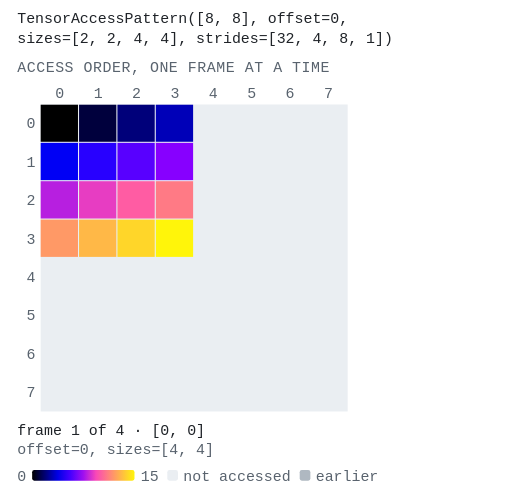
t = 0.00 s
t = 0.80 s: frame unchanged from t = 0.00 s, image omitted
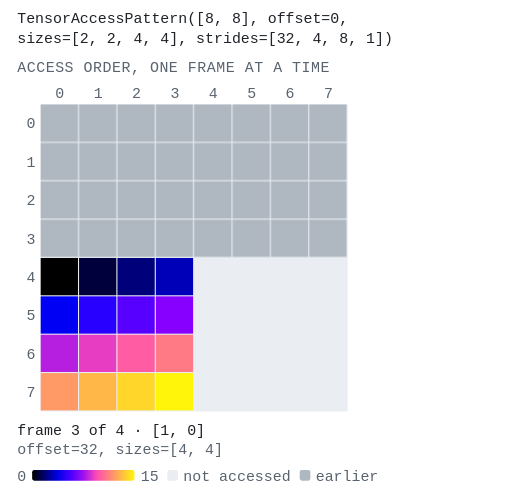
t = 1.60 s
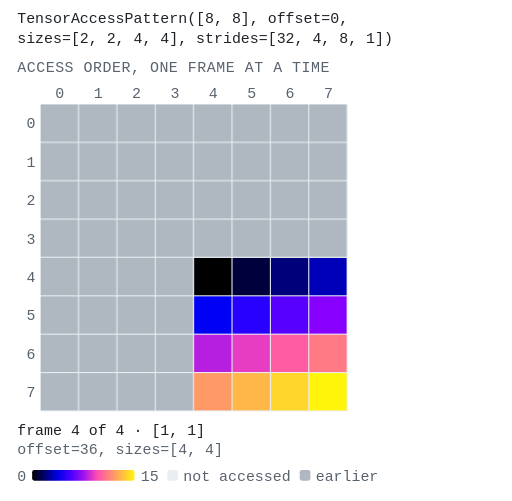
t = 2.40 s
t = 3.00 s: frame unchanged from t = 2.40 s, image omitted
t = 4.20 s: frame unchanged from t = 2.40 s, image omitted

The animated SVG that drew these frames (rendered in a browser with its animation timeline set to each time). Animation: 7 CSS @keyframes rules; one cycle of 4.80 s, repeats indefinitely.

<svg xmlns="http://www.w3.org/2000/svg" viewBox="0 0 480 470" width="480" height="470" role="img" aria-label="Animation of TensorAccessPattern([8, 8], offset=0, sizes=[2, 2, 4, 4], strides=[32, 4, 8, 1]), 4 frames, one per index of its first 2 dimension(s)." font-family="ui-monospace, SFMono-Regular, Menlo, Consolas, monospace" font-size="14"><title>Animation of TensorAccessPattern([8, 8], offset=0, sizes=[2, 2, 4, 4], strides=[32, 4, 8, 1]), 4 frames, one per index of its first 2 dimension(s).</title><defs><marker id="ah" viewBox="0 0 6 6" refX="5" refY="3" markerWidth="5" markerHeight="5" orient="auto"><path d="M0 0L6 3L0 6z" fill="#1f2328"/></marker></defs><rect width="480" height="470" fill="#ffffff"/><style>.f,.g{opacity:0;animation-duration:4.80s;animation-iteration-count:infinite;animation-timing-function:step-end}@keyframes f0{0%{opacity:0}0.000%{opacity:1}16.667%{opacity:0}}.f0{animation-name:f0}@keyframes g0{0%{opacity:0}16.667%{opacity:1}}.g0{animation-name:g0}@keyframes f1{0%{opacity:0}16.667%{opacity:1}33.333%{opacity:0}}.f1{animation-name:f1}@keyframes g1{0%{opacity:0}33.333%{opacity:1}}.g1{animation-name:g1}@keyframes f2{0%{opacity:0}33.333%{opacity:1}50.000%{opacity:0}}.f2{animation-name:f2}@keyframes g2{0%{opacity:0}50.000%{opacity:1}}.g2{animation-name:g2}@keyframes f3{0%{opacity:0}50.000%{opacity:1}100.000%{opacity:1}}.f3{animation-name:f3}@media (prefers-reduced-motion: reduce){.f,.g{animation:none;opacity:0}.g,.f3{opacity:1}}</style><text x="16" y="22" fill="#1f2328">TensorAccessPattern([8, 8], offset=0,</text><text x="16" y="40" fill="#1f2328">sizes=[2, 2, 4, 4], strides=[32, 4, 8, 1])</text><text x="16" y="68" fill="#59636e" letter-spacing="0.5">ACCESS ORDER, ONE FRAME AT A TIME</text><g class="tick" fill="#59636e"><text x="56.0" y="92.0" text-anchor="middle">0</text><text x="92.0" y="92.0" text-anchor="middle">1</text><text x="128.0" y="92.0" text-anchor="middle">2</text><text x="164.0" y="92.0" text-anchor="middle">3</text><text x="200.0" y="92.0" text-anchor="middle">4</text><text x="236.0" y="92.0" text-anchor="middle">5</text><text x="272.0" y="92.0" text-anchor="middle">6</text><text x="308.0" y="92.0" text-anchor="middle">7</text><text x="33.0" y="120.5" text-anchor="end">0</text><text x="33.0" y="156.5" text-anchor="end">1</text><text x="33.0" y="192.5" text-anchor="end">2</text><text x="33.0" y="228.5" text-anchor="end">3</text><text x="33.0" y="264.5" text-anchor="end">4</text><text x="33.0" y="300.5" text-anchor="end">5</text><text x="33.0" y="336.5" text-anchor="end">6</text><text x="33.0" y="372.5" text-anchor="end">7</text></g><rect x="38.0" y="98.0" width="288.0" height="288.0" fill="#eaeef2"/><g class="g g0"><rect x="38.0" y="98.0" width="35.0" height="35.0" fill="#afb8c1"/><rect x="74.0" y="98.0" width="35.0" height="35.0" fill="#afb8c1"/><rect x="110.0" y="98.0" width="35.0" height="35.0" fill="#afb8c1"/><rect x="146.0" y="98.0" width="35.0" height="35.0" fill="#afb8c1"/><rect x="38.0" y="134.0" width="35.0" height="35.0" fill="#afb8c1"/><rect x="74.0" y="134.0" width="35.0" height="35.0" fill="#afb8c1"/><rect x="110.0" y="134.0" width="35.0" height="35.0" fill="#afb8c1"/><rect x="146.0" y="134.0" width="35.0" height="35.0" fill="#afb8c1"/><rect x="38.0" y="170.0" width="35.0" height="35.0" fill="#afb8c1"/><rect x="74.0" y="170.0" width="35.0" height="35.0" fill="#afb8c1"/><rect x="110.0" y="170.0" width="35.0" height="35.0" fill="#afb8c1"/><rect x="146.0" y="170.0" width="35.0" height="35.0" fill="#afb8c1"/><rect x="38.0" y="206.0" width="35.0" height="35.0" fill="#afb8c1"/><rect x="74.0" y="206.0" width="35.0" height="35.0" fill="#afb8c1"/><rect x="110.0" y="206.0" width="35.0" height="35.0" fill="#afb8c1"/><rect x="146.0" y="206.0" width="35.0" height="35.0" fill="#afb8c1"/></g><g class="f f0"><g><rect x="38.0" y="98.0" width="35.0" height="35.0" fill="#000000"/><rect x="74.0" y="98.0" width="35.0" height="35.0" fill="#00003d"/><rect x="110.0" y="98.0" width="35.0" height="35.0" fill="#00007a"/><rect x="146.0" y="98.0" width="35.0" height="35.0" fill="#0000b8"/><rect x="38.0" y="134.0" width="35.0" height="35.0" fill="#0000f5"/><rect x="74.0" y="134.0" width="35.0" height="35.0" fill="#2800ff"/><rect x="110.0" y="134.0" width="35.0" height="35.0" fill="#5800ff"/><rect x="146.0" y="134.0" width="35.0" height="35.0" fill="#8700ff"/><rect x="38.0" y="170.0" width="35.0" height="35.0" fill="#b71fe0"/><rect x="74.0" y="170.0" width="35.0" height="35.0" fill="#e73dc2"/><rect x="110.0" y="170.0" width="35.0" height="35.0" fill="#ff5ca3"/><rect x="146.0" y="170.0" width="35.0" height="35.0" fill="#ff7a85"/><rect x="38.0" y="206.0" width="35.0" height="35.0" fill="#ff9966"/><rect x="74.0" y="206.0" width="35.0" height="35.0" fill="#ffb847"/><rect x="110.0" y="206.0" width="35.0" height="35.0" fill="#ffd629"/><rect x="146.0" y="206.0" width="35.0" height="35.0" fill="#fff50a"/></g><text x="16" y="408" fill="#1f2328">frame 1 of 4 · [0, 0]</text><text x="16" y="426" fill="#59636e">offset=0, sizes=[4, 4]</text></g><g class="g g1"><rect x="182.0" y="98.0" width="35.0" height="35.0" fill="#afb8c1"/><rect x="218.0" y="98.0" width="35.0" height="35.0" fill="#afb8c1"/><rect x="254.0" y="98.0" width="35.0" height="35.0" fill="#afb8c1"/><rect x="290.0" y="98.0" width="35.0" height="35.0" fill="#afb8c1"/><rect x="182.0" y="134.0" width="35.0" height="35.0" fill="#afb8c1"/><rect x="218.0" y="134.0" width="35.0" height="35.0" fill="#afb8c1"/><rect x="254.0" y="134.0" width="35.0" height="35.0" fill="#afb8c1"/><rect x="290.0" y="134.0" width="35.0" height="35.0" fill="#afb8c1"/><rect x="182.0" y="170.0" width="35.0" height="35.0" fill="#afb8c1"/><rect x="218.0" y="170.0" width="35.0" height="35.0" fill="#afb8c1"/><rect x="254.0" y="170.0" width="35.0" height="35.0" fill="#afb8c1"/><rect x="290.0" y="170.0" width="35.0" height="35.0" fill="#afb8c1"/><rect x="182.0" y="206.0" width="35.0" height="35.0" fill="#afb8c1"/><rect x="218.0" y="206.0" width="35.0" height="35.0" fill="#afb8c1"/><rect x="254.0" y="206.0" width="35.0" height="35.0" fill="#afb8c1"/><rect x="290.0" y="206.0" width="35.0" height="35.0" fill="#afb8c1"/></g><g class="f f1"><g><rect x="182.0" y="98.0" width="35.0" height="35.0" fill="#000000"/><rect x="218.0" y="98.0" width="35.0" height="35.0" fill="#00003d"/><rect x="254.0" y="98.0" width="35.0" height="35.0" fill="#00007a"/><rect x="290.0" y="98.0" width="35.0" height="35.0" fill="#0000b8"/><rect x="182.0" y="134.0" width="35.0" height="35.0" fill="#0000f5"/><rect x="218.0" y="134.0" width="35.0" height="35.0" fill="#2800ff"/><rect x="254.0" y="134.0" width="35.0" height="35.0" fill="#5800ff"/><rect x="290.0" y="134.0" width="35.0" height="35.0" fill="#8700ff"/><rect x="182.0" y="170.0" width="35.0" height="35.0" fill="#b71fe0"/><rect x="218.0" y="170.0" width="35.0" height="35.0" fill="#e73dc2"/><rect x="254.0" y="170.0" width="35.0" height="35.0" fill="#ff5ca3"/><rect x="290.0" y="170.0" width="35.0" height="35.0" fill="#ff7a85"/><rect x="182.0" y="206.0" width="35.0" height="35.0" fill="#ff9966"/><rect x="218.0" y="206.0" width="35.0" height="35.0" fill="#ffb847"/><rect x="254.0" y="206.0" width="35.0" height="35.0" fill="#ffd629"/><rect x="290.0" y="206.0" width="35.0" height="35.0" fill="#fff50a"/></g><text x="16" y="408" fill="#1f2328">frame 2 of 4 · [0, 1]</text><text x="16" y="426" fill="#59636e">offset=4, sizes=[4, 4]</text></g><g class="g g2"><rect x="38.0" y="242.0" width="35.0" height="35.0" fill="#afb8c1"/><rect x="74.0" y="242.0" width="35.0" height="35.0" fill="#afb8c1"/><rect x="110.0" y="242.0" width="35.0" height="35.0" fill="#afb8c1"/><rect x="146.0" y="242.0" width="35.0" height="35.0" fill="#afb8c1"/><rect x="38.0" y="278.0" width="35.0" height="35.0" fill="#afb8c1"/><rect x="74.0" y="278.0" width="35.0" height="35.0" fill="#afb8c1"/><rect x="110.0" y="278.0" width="35.0" height="35.0" fill="#afb8c1"/><rect x="146.0" y="278.0" width="35.0" height="35.0" fill="#afb8c1"/><rect x="38.0" y="314.0" width="35.0" height="35.0" fill="#afb8c1"/><rect x="74.0" y="314.0" width="35.0" height="35.0" fill="#afb8c1"/><rect x="110.0" y="314.0" width="35.0" height="35.0" fill="#afb8c1"/><rect x="146.0" y="314.0" width="35.0" height="35.0" fill="#afb8c1"/><rect x="38.0" y="350.0" width="35.0" height="35.0" fill="#afb8c1"/><rect x="74.0" y="350.0" width="35.0" height="35.0" fill="#afb8c1"/><rect x="110.0" y="350.0" width="35.0" height="35.0" fill="#afb8c1"/><rect x="146.0" y="350.0" width="35.0" height="35.0" fill="#afb8c1"/></g><g class="f f2"><g><rect x="38.0" y="242.0" width="35.0" height="35.0" fill="#000000"/><rect x="74.0" y="242.0" width="35.0" height="35.0" fill="#00003d"/><rect x="110.0" y="242.0" width="35.0" height="35.0" fill="#00007a"/><rect x="146.0" y="242.0" width="35.0" height="35.0" fill="#0000b8"/><rect x="38.0" y="278.0" width="35.0" height="35.0" fill="#0000f5"/><rect x="74.0" y="278.0" width="35.0" height="35.0" fill="#2800ff"/><rect x="110.0" y="278.0" width="35.0" height="35.0" fill="#5800ff"/><rect x="146.0" y="278.0" width="35.0" height="35.0" fill="#8700ff"/><rect x="38.0" y="314.0" width="35.0" height="35.0" fill="#b71fe0"/><rect x="74.0" y="314.0" width="35.0" height="35.0" fill="#e73dc2"/><rect x="110.0" y="314.0" width="35.0" height="35.0" fill="#ff5ca3"/><rect x="146.0" y="314.0" width="35.0" height="35.0" fill="#ff7a85"/><rect x="38.0" y="350.0" width="35.0" height="35.0" fill="#ff9966"/><rect x="74.0" y="350.0" width="35.0" height="35.0" fill="#ffb847"/><rect x="110.0" y="350.0" width="35.0" height="35.0" fill="#ffd629"/><rect x="146.0" y="350.0" width="35.0" height="35.0" fill="#fff50a"/></g><text x="16" y="408" fill="#1f2328">frame 3 of 4 · [1, 0]</text><text x="16" y="426" fill="#59636e">offset=32, sizes=[4, 4]</text></g><g class="f f3"><g><rect x="182.0" y="242.0" width="35.0" height="35.0" fill="#000000"/><rect x="218.0" y="242.0" width="35.0" height="35.0" fill="#00003d"/><rect x="254.0" y="242.0" width="35.0" height="35.0" fill="#00007a"/><rect x="290.0" y="242.0" width="35.0" height="35.0" fill="#0000b8"/><rect x="182.0" y="278.0" width="35.0" height="35.0" fill="#0000f5"/><rect x="218.0" y="278.0" width="35.0" height="35.0" fill="#2800ff"/><rect x="254.0" y="278.0" width="35.0" height="35.0" fill="#5800ff"/><rect x="290.0" y="278.0" width="35.0" height="35.0" fill="#8700ff"/><rect x="182.0" y="314.0" width="35.0" height="35.0" fill="#b71fe0"/><rect x="218.0" y="314.0" width="35.0" height="35.0" fill="#e73dc2"/><rect x="254.0" y="314.0" width="35.0" height="35.0" fill="#ff5ca3"/><rect x="290.0" y="314.0" width="35.0" height="35.0" fill="#ff7a85"/><rect x="182.0" y="350.0" width="35.0" height="35.0" fill="#ff9966"/><rect x="218.0" y="350.0" width="35.0" height="35.0" fill="#ffb847"/><rect x="254.0" y="350.0" width="35.0" height="35.0" fill="#ffd629"/><rect x="290.0" y="350.0" width="35.0" height="35.0" fill="#fff50a"/></g><text x="16" y="408" fill="#1f2328">frame 4 of 4 · [1, 1]</text><text x="16" y="426" fill="#59636e">offset=36, sizes=[4, 4]</text></g><g fill="#59636e"><defs><linearGradient id="ramp"><stop offset="0.000" stop-color="#000000"/><stop offset="0.125" stop-color="#000073"/><stop offset="0.250" stop-color="#0000e6"/><stop offset="0.375" stop-color="#4600ff"/><stop offset="0.500" stop-color="#9f0ff0"/><stop offset="0.625" stop-color="#f949b6"/><stop offset="0.750" stop-color="#ff827d"/><stop offset="0.875" stop-color="#ffbb44"/><stop offset="1.000" stop-color="#fff50a"/></linearGradient></defs><text x="16" y="451">0</text><rect x="30" y="441" width="96" height="10" rx="2" fill="url(#ramp)"/><text x="132" y="451">15</text><rect x="156.8" y="441" width="10" height="10" rx="2" fill="#eaeef2"/><text x="171.8" y="451">not accessed</text><rect x="281.0" y="441" width="10" height="10" rx="2" fill="#afb8c1"/><text x="296.0" y="451">earlier</text></g></svg>
